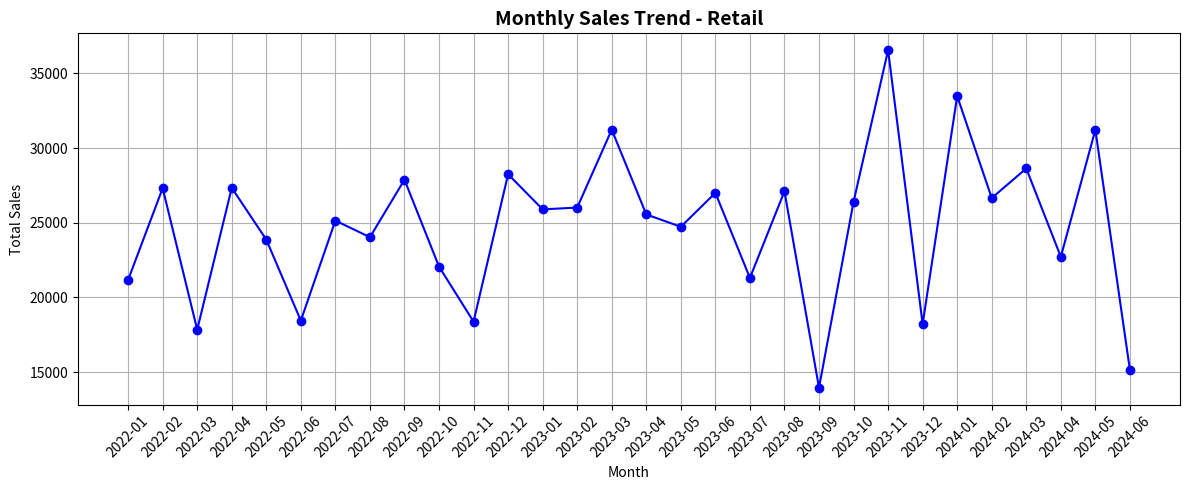
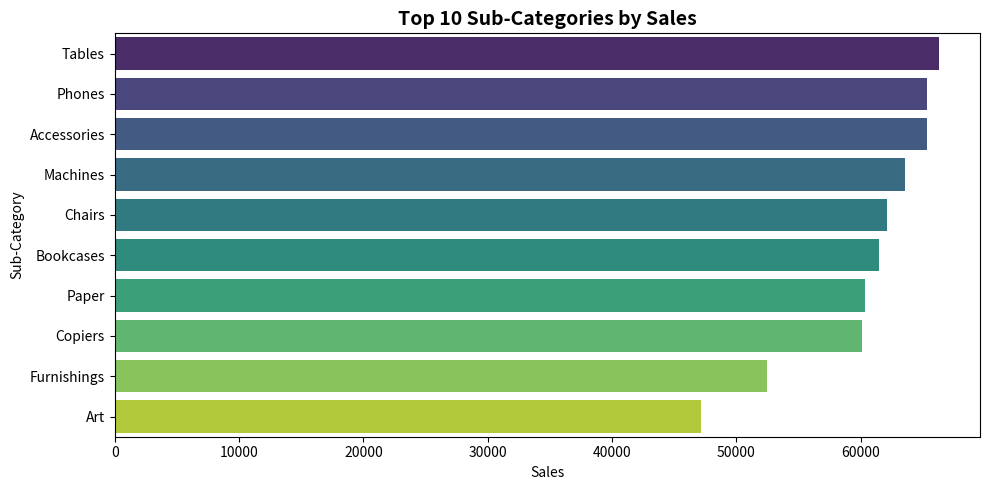
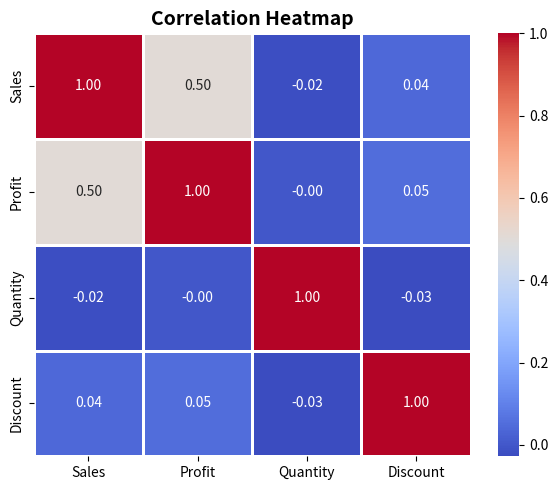

Reproduce these figures in Python, in order.
import pandas as pd
import numpy as np
import matplotlib.pyplot as plt
import seaborn as sns
from datetime import datetime, timedelta
import random

print("=== EDA RETAIL SALES PROJECT - TASK 1 ===")

# 1. DATA CREATE
np.random.seed(42)
n = 1000
categories = ['Furniture', 'Office Supplies', 'Technology']
sub_cats = {
    'Furniture': ['Chairs', 'Tables', 'Bookcases', 'Furnishings'],
    'Office Supplies': ['Paper', 'Storage', 'Binders', 'Art', 'Appliances'],
    'Technology': ['Phones', 'Accessories', 'Machines', 'Copiers']
}
regions = ['West', 'East', 'Central', 'South']

data = []
start_date = datetime(2022, 1, 1)
for i in range(n):
    cat = random.choice(categories)
    sales = round(np.random.uniform(20, 1500), 2)
    profit = round(sales * np.random.uniform(-0.1, 0.4), 2)
    data.append({
        'Order Date': start_date + timedelta(days=random.randint(0, 900)),
        'Category': cat,
        'Sub-Category': random.choice(sub_cats[cat]),
        'Region': random.choice(regions),
        'Sales': sales,
        'Profit': profit,
        'Quantity': random.randint(1, 10),
        'Discount': random.choice([0, 0.1, 0.2])
    })

df = pd.DataFrame(data)
print(f"Data Created: {df.shape}")
print(df.head())

# 2. CHART 1: MONTHLY SALES TREND
df['Month'] = pd.to_datetime(df['Order Date']).dt.to_period('M').astype(str)
monthly = df.groupby('Month')['Sales'].sum().reset_index()

plt.figure(figsize=(12,5))
plt.plot(monthly['Month'], monthly['Sales'], marker='o', color='b')
plt.title('Monthly Sales Trend - Retail', fontsize=14, fontweight='bold')
plt.xlabel('Month')
plt.ylabel('Total Sales')
plt.xticks(rotation=45)
plt.grid(True)
plt.tight_layout()
plt.show()

# 3. CHART 2: TOP 10 SUB-CATEGORY
top_sub = df.groupby('Sub-Category')['Sales'].sum().sort_values(ascending=False).head(10).reset_index()

plt.figure(figsize=(10,5))
sns.barplot(x='Sales', y='Sub-Category', data=top_sub, palette='viridis')
plt.title('Top 10 Sub-Categories by Sales', fontsize=14, fontweight='bold')
plt.tight_layout()
plt.show()

# 4. CHART 3: CORRELATION HEATMAP
plt.figure(figsize=(6,5))
corr = df[['Sales','Profit','Quantity','Discount']].corr()
sns.heatmap(corr, annot=True, cmap='coolwarm', fmt='.2f', linewidths=1)
plt.title('Correlation Heatmap', fontsize=14, fontweight='bold')
plt.tight_layout()
plt.show()

# 5. INSIGHTS
print("\n--- KEY INSIGHTS ---")
print(f"Total Sales: ${df['Sales'].sum():.2f}")
print(f"Total Profit: ${df['Profit'].sum():.2f}")
print(f"Best Region: {df.groupby('Region')['Sales'].sum().idxmax()}")
print(f"Best Category: {df.groupby('Category')['Sales'].sum().idxmax()}")
print("\nTASK 1 COMPLETED!")
